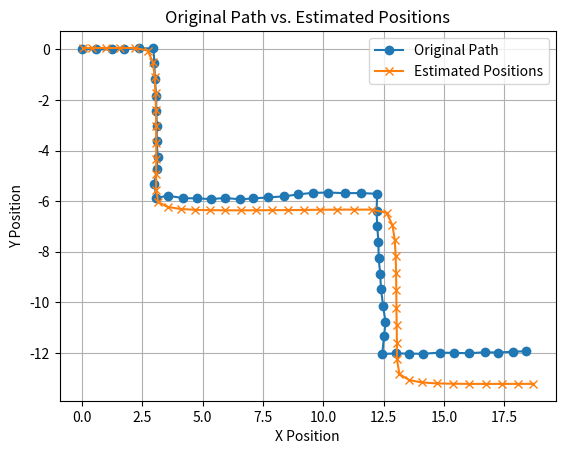

Write Python code to recreate this figure.
import numpy as np
import random
import matplotlib.pyplot as plt
import math


class KalmanFilter(object):
    def __init__(self, dim_x, dim_z, dt=0.1, dim_u=0,):
        self.dim_x = dim_x
        self.dim_z = dim_z
        self.dim_u = dim_u

        self.A = np.array([[1, 0, dt, 0],
                        [0, 1, 0, dt],
                        [0, 0, 1, 0],
                        [0, 0, 0, 1]])  # state transition matrix
        self.Q = np.array([[0.04, 0, 0, 0],
                        [0, 0.04, 0, 0],
                        [0, 0, 6, 0],
                        [0, 0, 0, 6]])  # process uncertainty
        self.H = np.zeros((dim_z, dim_x))  # measurement matrix
        self.R = np.eye(dim_z)  # measurement uncertainty

        self.x_est = np.zeros((dim_x, 1))  # state estimate
        self.P_est = np.eye(dim_x) * 1000  # state covariance estimate
        self.speed_conv_factor = 0.42  # conversion factor for speed

    def predict(self, speed, orientation, x_est_prev, P_est_prev):
        # Prediction through the a priori estimate
        self.x_est = np.dot(self.A, x_est_prev)
        self.P_est = np.dot(np.dot(self.A, P_est_prev), self.A.T)
        self.P_est = self.P_est + self.Q if type(self.Q) != type(None) else self.P_est

        # Update based on the measured speed and orientation
        self.H = np.array([[1, 0, 0, 0],
                        [0, 1, 0, 0],
                        [0, 0, 1, 0],
                        [0, 0, 0, 1]])  # Update measurement matrix
        self.R = np.array([[0.25, 0, 0, 0],
                        [0, 0.25, 0, 0],
                        [0, 0, 6, 0],
                        [0, 0, 0, 6]])  # Update measurement uncertainty

        # Convert orientation to a direction vector
        direction = np.array([orientation[0][0],orientation[0][1]])
        speed_array = np.array([speed[0], speed[1]])

        # Measurement vector based on speed and orientation
        # Measurement vector based on speed and orientation
        y = np.dot(self.H, self.x_est)

        # Directly set the relevant elements of y
        y[2] = abs(direction[0]) * speed_array[0] * self.speed_conv_factor
        y[3] = abs(direction[1]) * speed_array[1] * self.speed_conv_factor

        # print("direction : \n", direction)
        # print("Speed Array : \n", speed_array.T)
        # print(" Y VECTOR : \n", y)
        # Innovation / measurement residual
        i = y - np.dot(self.H, self.x_est)

        # Measurement prediction covariance
        S = np.dot(self.H, np.dot(self.P_est, self.H.T)) + self.R

        # Kalman gain
        K = np.dot(self.P_est, np.dot(self.H.T, np.linalg.inv(S)))

        # A posteriori estimate
        self.x_est = self.x_est + np.dot(K, i)
        self.P_est = self.P_est - np.dot(K, np.dot(self.H, self.P_est))

        # Extracting relevant information for the output
        estimated_position = self.x_est[:2].flatten()
        estimated_speed = np.linalg.norm(self.x_est[2:])
        estimated_direction = direction.flatten()

        # print("The new X_Prev is : \n", self.x_est)

        return estimated_position, estimated_speed, estimated_direction, self.x_est, self.P_est


def generate_fake_positions(movement_path, position_noise=0.05):
    fake_positions = [movement_path[0]]

    for i in range(1, len(movement_path)):
        steps_forward = int(movement_path[i][0] - movement_path[i - 1][0])
        steps_left = int(movement_path[i][1] - movement_path[i - 1][1])

        # Move forward
        for _ in range(abs(steps_forward)):
            noise = np.random.normal(0, position_noise, 2)
            fake_positions.append([fake_positions[-1][0] + np.sign(steps_forward) * (0.6 + noise[0]), 
                                fake_positions[-1][1] + noise[1]])

        # Move left
        for _ in range(abs(steps_left)):
            noise = np.random.normal(0, position_noise, 2)
            fake_positions.append([fake_positions[-1][0] + noise[0], 
                                fake_positions[-1][1] - np.sign(steps_left) * (0.6 + noise[1])])

    return fake_positions


def generate_fake_speeds_and_orientations(fake_positions, dt, speed_range=(0, 80), noise_std=0.01, orientation_noise=0.05):
    fake_speeds = []

    for i in range(1, len(fake_positions)):
        delta_x = 2.6 * (fake_positions[i][0] - fake_positions[i - 1][0])
        delta_y = 2.6 * (fake_positions[i][1] - fake_positions[i - 1][1])

        # Calculate speed (speed = distance / time)
        speed_x = delta_x / dt
        speed_y = delta_y / dt

        # Add noise to simulate uncertainties
        speed_x += random.gauss(0, noise_std)
        speed_y += random.gauss(0, noise_std)

        # Determine orientation based on movement direction
        orientation = np.array([delta_x, delta_y])
        orientation /= np.linalg.norm(orientation)

        # Add noise to orientation
        orientation_noise_vector = np.random.normal(0, orientation_noise, 2)
        orientation += orientation_noise_vector
        orientation /= np.linalg.norm(orientation)

        fake_speeds.append([speed_x, speed_y, orientation.tolist()])

    return fake_speeds


# Example of generating a movement path (straight line from [0, 0] to [8, 0])
movement_path = [[0, 0], [5, 0], [5, 10], [10, 10], [15, 10], [20, 10],[20, 15], [20, 20], [30, 20]]

# Example of using the Kalman filter with fake positions, speeds, and orientations
tracker = KalmanFilter(dim_x=4, dim_z=2)
dt = 0.1
qp = 0.04
rp = 0.25 
q_nu = 5
r_nu = 5

fake_positions = generate_fake_positions(movement_path)
fake_speeds = generate_fake_speeds_and_orientations(fake_positions, dt)
# print("Fake positions : \n")
# print(fake_positions)
# print("Fake speeds : \n")
# print(fake_speeds)

initial_condition = [np.array([[0], [0], [0], [0]])]
initial_orientation = np.array([[1], [0]]) 
initial_covariance = [np.ones(4) * 1000]

# Lists to store the estimated positions
x_est = initial_condition
P_est = initial_covariance
estimated_positions = []


def generate_fake_motor_speeds(num_steps, straight_prob=0.7, max_speed=80): 
    motor_speeds = []

    for _ in range(num_steps):
        if random.uniform(0, 1) < straight_prob:
            # Generate similar speeds for straight line movement
            speed = random.uniform(0, max_speed)
            motor_speeds.append((speed, speed))
        else:
            # Generate varying speeds for turning
            left_speed = random.uniform(0, max_speed)
            right_speed = random.uniform(0, max_speed)
            motor_speeds.append((left_speed, right_speed))

    return motor_speeds


def compute_robot_direction(left_wheel_speed, right_wheel_speed, current_direction):
    # Convert the current direction vector to polar coordinates
    current_angle = np.arctan2(current_direction[1], current_direction[0])

    # Compute the linear speed of the robot
    linear_speed = (left_wheel_speed + right_wheel_speed) / 2.0

    # Compute the angular speed of the robot
    angular_speed = (right_wheel_speed - left_wheel_speed) / 2.0

    new_angle = np.arctan2(angular_speed,linear_speed)
    # Update the direction of the robot based on the current angle and angular speed
    #new_angle = current_angle + angular_speed

    # Compute the new direction vector
    new_direction_vector = np.array([np.cos(new_angle), np.sin(new_angle)])

    return new_direction_vector

# Example usage:
num_steps = 50
fake_motor_speeds = generate_fake_motor_speeds(num_steps)

orientations = [[1,0]]
for left_speed, right_speed in fake_motor_speeds:
    final_direction = compute_robot_direction(left_speed, right_speed,current_direction=orientations[-1])
    orientations.append(final_direction)
    print(f"Left Speed = {left_speed}, Right Speed = {right_speed}, Orientation = {final_direction}")

print(np.arctan2(1,0))

# Perform prediction and update for each time step (assuming constant speed and orientation)
for i in range(len(fake_speeds)):
    speed_i = fake_speeds[i][:2]
    orientation_i = fake_speeds[i][2:]
    estimated_position, _, _, new_x_est, new_P_est = tracker.predict(speed=speed_i, orientation=orientation_i, x_est_prev=x_est[-1], P_est_prev=P_est[-1])
    x_est.append(new_x_est)
    P_est.append(new_P_est)
    estimated_positions.append(estimated_position)

# Convert lists to NumPy arrays for easier plotting
fake_positions = np.array(fake_positions)
estimated_positions = np.array(estimated_positions)

#Plot the original movement path and the estimated positions
plt.plot(fake_positions[:, 0], fake_positions[:, 1], label='Original Path', marker='o')
plt.plot(estimated_positions[:, 0], estimated_positions[:, 1], label='Estimated Positions', marker='x')
plt.legend()
plt.xlabel('X Position')
plt.ylabel('Y Position')
plt.title('Original Path vs. Estimated Positions')
plt.grid(True)
plt.show()